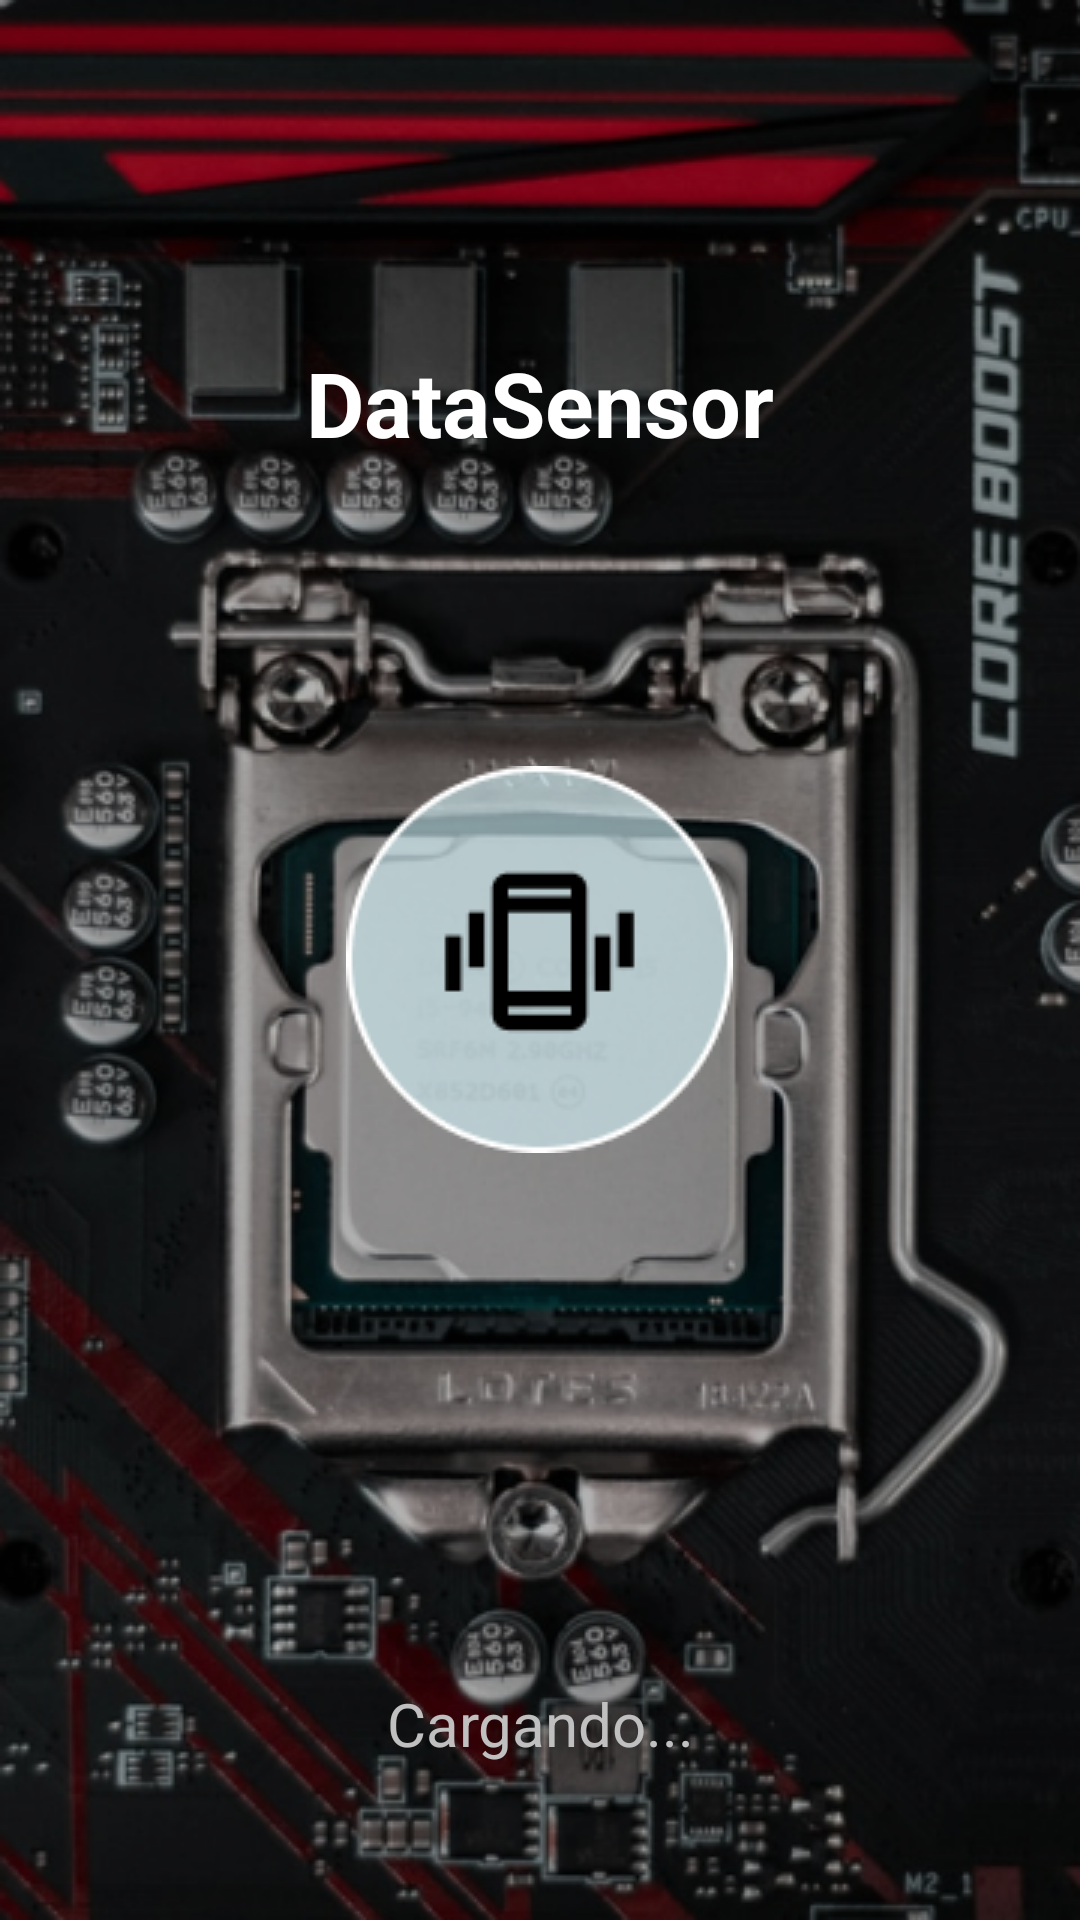

Produce the Android XML layout that renders to this screen, including the resource entries it uses.
<!-- AndroidManifest.xml: activity theme SplashTheme -->
<!-- res/layout/activity_splash.xml -->
<?xml version="1.0" encoding="utf-8"?>
<androidx.constraintlayout.widget.ConstraintLayout xmlns:android="http://schemas.android.com/apk/res/android"
    xmlns:app="http://schemas.android.com/apk/res-auto"
    xmlns:tools="http://schemas.android.com/tools"
    android:layout_width="match_parent"
    android:layout_height="match_parent"
    tools:context=".SplashActivity">

    <TextView
        android:id="@+id/textView3"
        android:layout_width="match_parent"
        android:layout_height="wrap_content"
        android:layout_marginTop="104dp"
        android:gravity="center"
        android:paddingHorizontal="10dp"
        android:paddingVertical="10dp"
        android:text="DataSensor"
        android:textColor="@color/white"
        android:textSize="30sp"
        android:textStyle="bold"
        app:layout_constraintEnd_toEndOf="parent"
        app:layout_constraintHorizontal_bias="0.0"
        app:layout_constraintStart_toStartOf="parent"
        app:layout_constraintTop_toTopOf="parent" />

    <TextView
        android:id="@+id/tv_cargando_splash"
        android:layout_width="match_parent"
        android:layout_height="wrap_content"
        android:layout_marginBottom="52dp"
        android:paddingHorizontal="15dp"
        android:gravity="center"
        android:text="Cargando..."
        android:textColor="@color/gris_claro"
        android:textSize="20sp"
        app:layout_constraintBottom_toBottomOf="parent"
        app:layout_constraintEnd_toEndOf="parent"
        app:layout_constraintHorizontal_bias="0.0"
        app:layout_constraintStart_toStartOf="parent" />
</androidx.constraintlayout.widget.ConstraintLayout>
<!-- resources referenced by this layout -->
<resources>
  <color name="gris_claro">#C0C0C1</color>
  <color name="white">#FFFFFFFF</color>
  <style name="SplashTheme" parent="Theme.MaterialComponents.DayNight.NoActionBar">
          <item name="android:windowBackground">
              @drawable/splash_background
          </item>
      </style>
  <!-- drawable splash_background (drawable) -->
  <?xml version="1.0" encoding="utf-8"?>
  <layer-list android:opacity="opaque" xmlns:android="http://schemas.android.com/apk/res/android">
      <item>
          <bitmap android:src="@drawable/splash_theme"></bitmap>
      </item>
      <item>
          <bitmap
              android:gravity="center"
              android:src="@drawable/logo_circle" />
      </item>
  </layer-list>
  <!-- drawable splash_theme: png bitmap (drawable, 325436 bytes) -->
  <!-- drawable logo_circle: png bitmap (drawable, 4218 bytes) -->
</resources>
